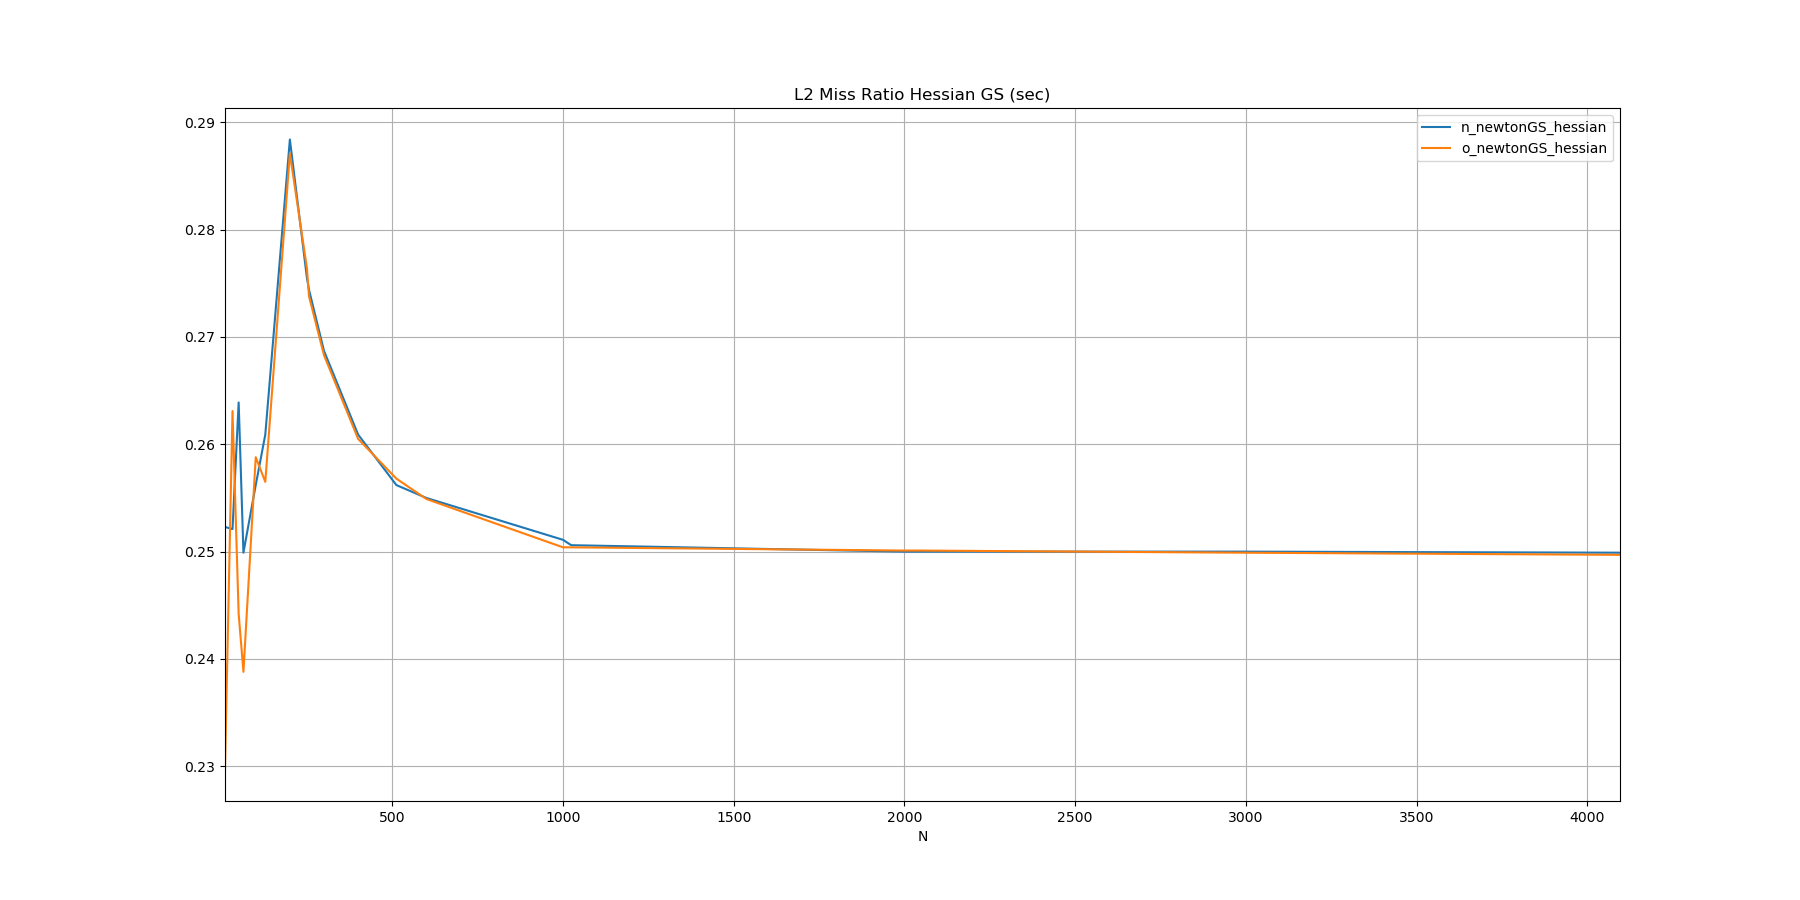

The data file committed next to this chart (first rows):
N, n_newtonGS_hessian, o_newtonGS_hessian
10, 0.2523, 0.2297
32, 0.2521, 0.2631
50, 0.2639, 0.2442
64, 0.2499, 0.2388
100, 0.2562, 0.2588
128, 0.2609, 0.2565
200, 0.2884, 0.2871
250, 0.2755, 0.2764
256, 0.2744, 0.2738
300, 0.2687, 0.2683
400, 0.2609, 0.2605
512, 0.2562, 0.2568
600, 0.2550, 0.2549
1000, 0.2511, 0.2504
1024, 0.2506, 0.2504
2000, 0.2500, 0.2501
2048, 0.2500, 0.2501
3000, 0.2500, 0.2499
4096, 0.2499, 0.2497
